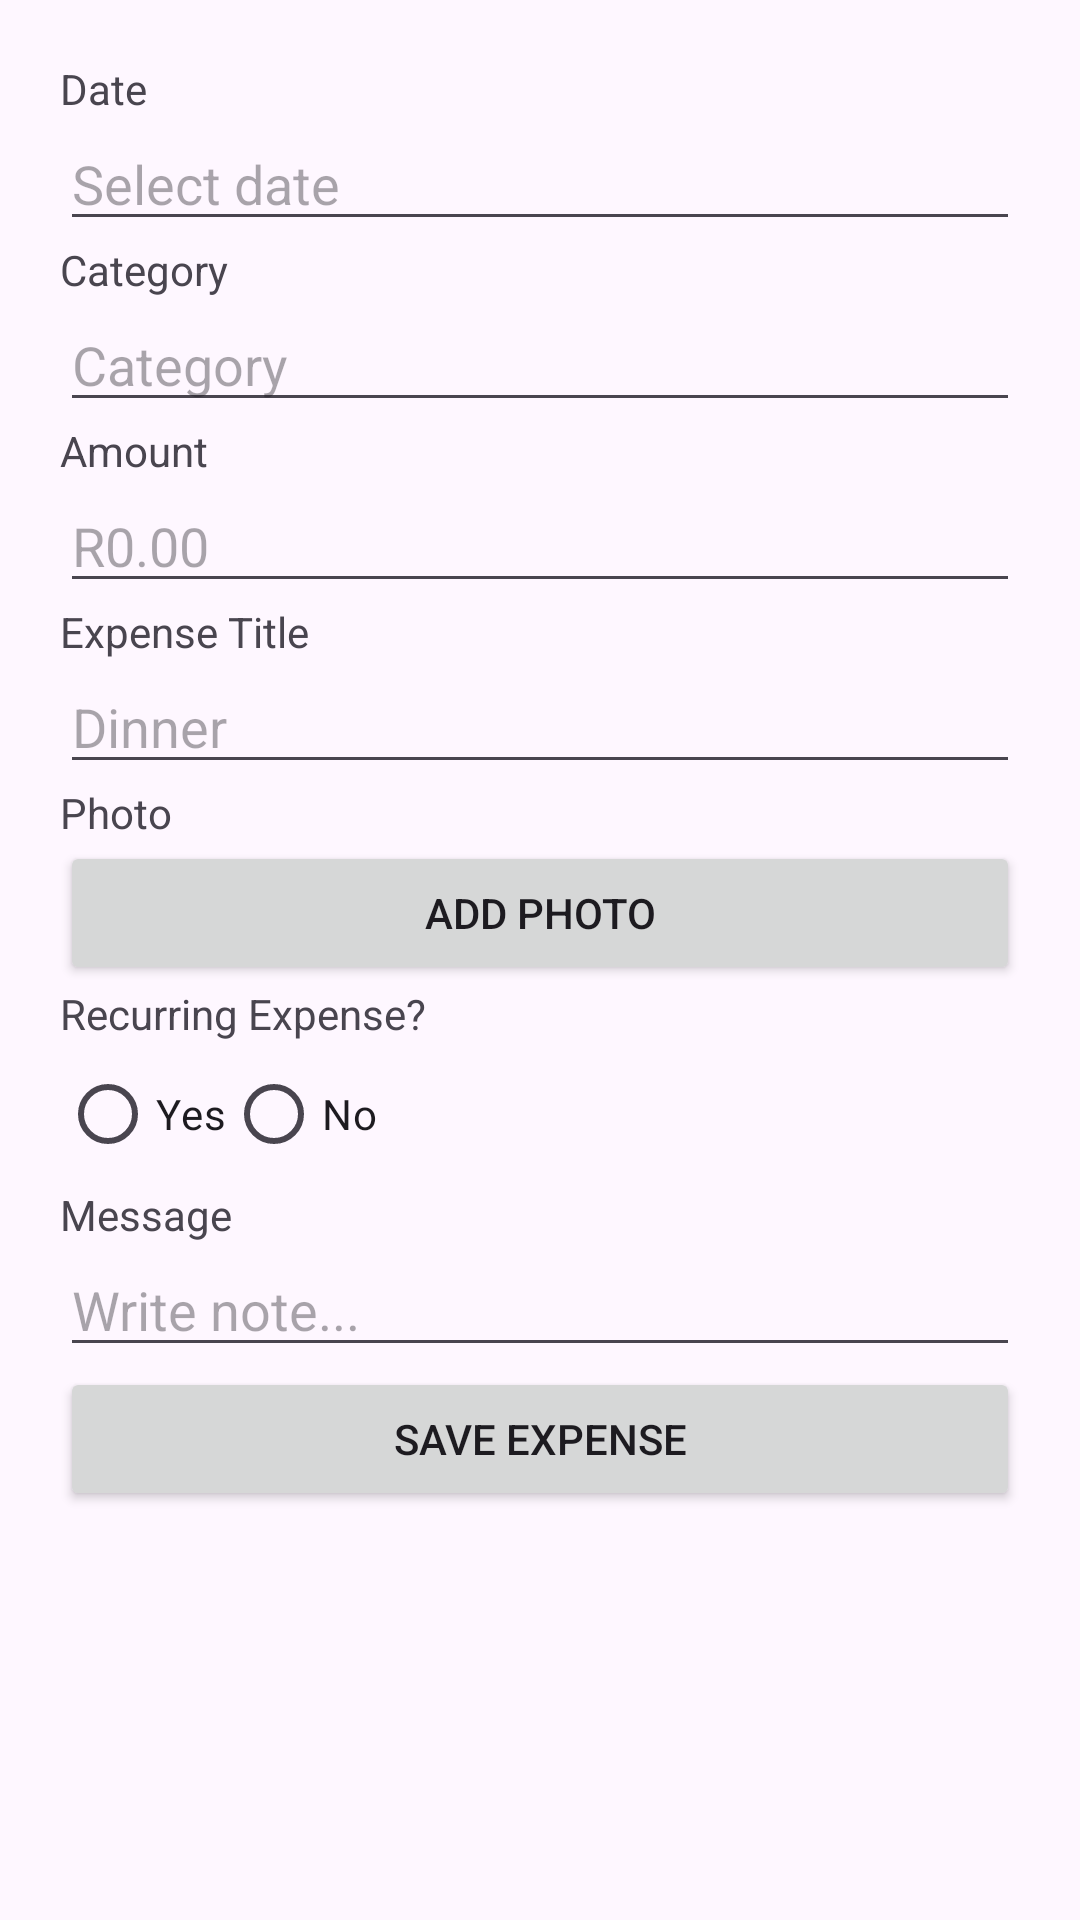

The Android layout XML behind this screen, and the referenced resources:
<!-- AndroidManifest.xml: application theme Theme.WonderWallet -->
<!-- res/layout/activity_add_expense.xml -->
<?xml version="1.0" encoding="utf-8"?>
<ScrollView
    xmlns:android="http://schemas.android.com/apk/res/android"
    android:layout_width="match_parent"
    android:layout_height="match_parent">

    <LinearLayout
        android:orientation="vertical"
        android:padding="20dp"
        android:layout_width="match_parent"
        android:layout_height="wrap_content">

        <TextView
            android:layout_width="wrap_content"
            android:layout_height="wrap_content"
            android:text="Date"/>

        <EditText
            android:id="@+id/editDate"
            android:layout_width="match_parent"
            android:layout_height="wrap_content"
            android:hint="Select date"
            android:focusable="false"/>

        <TextView
            android:layout_width="wrap_content"
            android:layout_height="wrap_content"
            android:text="Category"/>

        <EditText
            android:id="@+id/editCategory"
            android:layout_width="match_parent"
            android:layout_height="wrap_content"
            android:hint="Category"/>

        <TextView
            android:layout_width="wrap_content"
            android:layout_height="wrap_content"
            android:text="Amount"/>

        <EditText
            android:id="@+id/editAmount"
            android:layout_width="match_parent"
            android:layout_height="wrap_content"
            android:hint="R0.00"
            android:inputType="numberDecimal"/>

        <TextView
            android:layout_width="wrap_content"
            android:layout_height="wrap_content"
            android:text="Expense Title"/>

        <EditText
            android:id="@+id/editTitle"
            android:layout_width="match_parent"
            android:layout_height="wrap_content"
            android:hint="Dinner"/>

        <TextView
            android:layout_width="wrap_content"
            android:layout_height="wrap_content"
            android:text="Photo"/>

        <Button
            android:id="@+id/btnPhoto"
            android:layout_width="match_parent"
            android:layout_height="wrap_content"
            android:text="Add Photo"/>

        <TextView
            android:layout_width="wrap_content"
            android:layout_height="wrap_content"
            android:text="Recurring Expense?"/>

        <RadioGroup
            android:orientation="horizontal"
            android:layout_width="wrap_content"
            android:layout_height="wrap_content">

            <RadioButton
                android:id="@+id/radioYes"
                android:layout_width="wrap_content"
                android:layout_height="wrap_content"
                android:text="Yes"/>

            <RadioButton
                android:id="@+id/radioNo"
                android:layout_width="wrap_content"
                android:layout_height="wrap_content"
                android:text="No"/>
        </RadioGroup>

        <TextView
            android:layout_width="wrap_content"
            android:layout_height="wrap_content"
            android:text="Message"/>

        <EditText
            android:id="@+id/editMessage"
            android:layout_width="match_parent"
            android:layout_height="wrap_content"
            android:hint="Write note..."/>

        <Button
            android:id="@+id/btnSave"
            android:layout_width="match_parent"
            android:layout_height="wrap_content"
            android:text="SAVE EXPENSE"/>

    </LinearLayout>

</ScrollView>
<!-- resources referenced by this layout -->
<resources>
  <style name="Theme.WonderWallet" parent="Base.Theme.WonderWallet" />
  <style name="Base.Theme.WonderWallet" parent="Theme.Material3.DayNight.NoActionBar">
          
          
      </style>
</resources>
